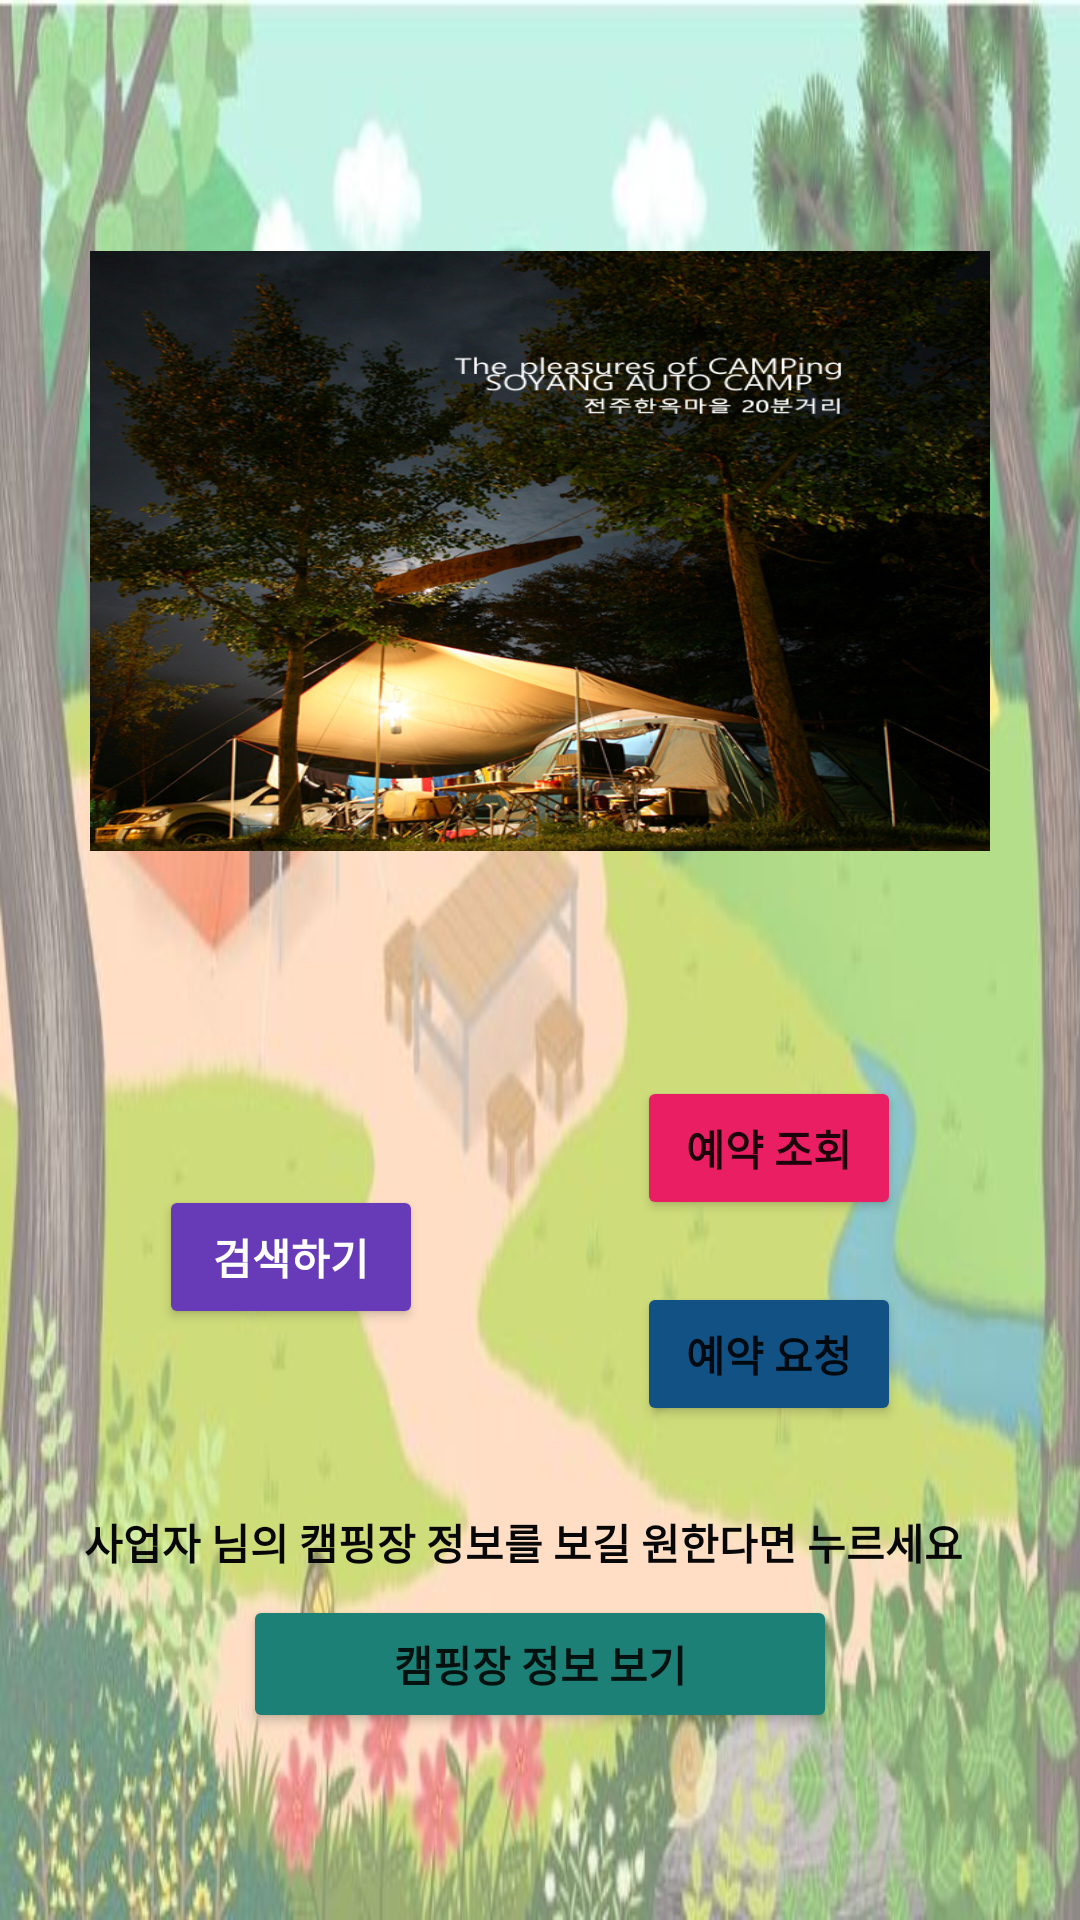

Write the Android layout XML for this screen, with the resource values it uses.
<!-- AndroidManifest.xml: application theme Theme.CampLogin -->
<!-- res/layout/activity_host_main.xml -->
<?xml version="1.0" encoding="utf-8"?>
<androidx.constraintlayout.widget.ConstraintLayout xmlns:android="http://schemas.android.com/apk/res/android"
    xmlns:app="http://schemas.android.com/apk/res-auto"
    xmlns:tools="http://schemas.android.com/tools"
    android:layout_width="match_parent"
    android:layout_height="match_parent"
    android:background="@drawable/main_background"
    tools:context=".HostMainActivity">


    <HorizontalScrollView
        android:layout_width="300dp"
        android:layout_height="200dp"
        app:layout_constraintBottom_toBottomOf="parent"
        app:layout_constraintEnd_toEndOf="parent"
        app:layout_constraintHorizontal_bias="0.5"
        app:layout_constraintStart_toStartOf="parent"
        app:layout_constraintTop_toTopOf="parent"
        app:layout_constraintVertical_bias="0.190">

        <LinearLayout
            android:id="@+id/linearLayout"
            android:layout_width="match_parent"
            android:layout_height="wrap_content"
            android:orientation="horizontal">

            <ImageView
                android:layout_width="300dp"
                android:layout_height="wrap_content"
                android:adjustViewBounds="true"
                android:scaleType="fitXY"

                android:src="@drawable/camp1" />

            <ImageView
                android:layout_width="300dp"
                android:layout_height="wrap_content"
                android:adjustViewBounds="true"
                android:scaleType="fitXY"
                android:src="@drawable/camp2" />

            <ImageView
                android:layout_width="300dp"
                android:layout_height="wrap_content"
                android:adjustViewBounds="true"
                android:scaleType="fitXY"
                android:src="@drawable/camp3" />
        </LinearLayout>


    </HorizontalScrollView>

    <Button
        android:id="@+id/reservationListButton"
        android:layout_width="wrap_content"
        android:layout_height="wrap_content"
        android:text="예약 조회"
        android:textStyle="bold"
        app:backgroundTint="#E91E63"
        app:layout_constraintBottom_toBottomOf="parent"
        app:layout_constraintEnd_toEndOf="parent"
        app:layout_constraintHorizontal_bias="0.781"
        app:layout_constraintStart_toStartOf="parent"
        app:layout_constraintTop_toTopOf="parent"
        app:layout_constraintVertical_bias="0.606" />

    <Button
        android:id="@+id/requestReservationButton"
        android:layout_width="wrap_content"
        android:layout_height="wrap_content"
        android:textStyle="bold"
        android:text="예약 요청"
        app:backgroundTint="#115183"
        app:layout_constraintBottom_toBottomOf="parent"
        app:layout_constraintEnd_toEndOf="parent"
        app:layout_constraintHorizontal_bias="0.781"
        app:layout_constraintStart_toStartOf="parent"
        app:layout_constraintTop_toTopOf="parent"
        app:layout_constraintVertical_bias="0.722" />

    <Button
        android:id="@+id/searchButton"
        android:layout_width="wrap_content"
        android:layout_height="wrap_content"
        android:text="검색하기"
        android:textStyle="bold"
        android:textColor="#FFFFFF"
        app:backgroundTint="#673AB7"
        app:layout_constraintBottom_toBottomOf="parent"
        app:layout_constraintEnd_toEndOf="parent"
        app:layout_constraintHorizontal_bias="0.195"
        app:layout_constraintStart_toStartOf="parent"
        app:layout_constraintTop_toTopOf="parent"
        app:layout_constraintVertical_bias="0.667" />

    <TextView
        android:id="@+id/textView2"
        android:layout_width="304dp"
        android:layout_height="28dp"
        android:textStyle="bold"
        android:text="사업자 님의 캠핑장 정보를 보길 원한다면 누르세요"
        android:textAppearance="@style/TextAppearance.AppCompat.Body1"
        android:textColor="#070707"
        app:layout_constraintBottom_toBottomOf="parent"
        app:layout_constraintEnd_toEndOf="parent"
        app:layout_constraintStart_toStartOf="parent"
        app:layout_constraintTop_toTopOf="parent"
        app:layout_constraintVertical_bias="0.823" />

    <Button
        android:id="@+id/campInfoButton"
        android:layout_width="198dp"
        android:layout_height="46dp"
        android:layout_marginTop="96dp"
        android:textStyle="bold"
        android:text="캠핑장 정보 보기"
        app:backgroundTint="#1D8076"
        app:layout_constraintBottom_toBottomOf="parent"
        app:layout_constraintEnd_toEndOf="parent"
        app:layout_constraintStart_toStartOf="parent"
        app:layout_constraintTop_toTopOf="parent"
        app:layout_constraintVertical_bias="0.875" />

</androidx.constraintlayout.widget.ConstraintLayout>
<!-- resources referenced by this layout -->
<resources>
  <!-- drawable camp1: jpg bitmap (drawable, 227976 bytes) -->
  <!-- drawable camp2: jpg bitmap (drawable, 175673 bytes) -->
  <!-- drawable camp3: jpg bitmap (drawable, 224641 bytes) -->
  <!-- drawable main_background: jpg bitmap (drawable, 48187 bytes) -->
  <style name="Theme.CampLogin" parent="Theme.MaterialComponents.DayNight.DarkActionBar">
          
          <item name="colorPrimary">@color/purple_500</item>
          <item name="colorPrimaryVariant">@color/purple_700</item>
          <item name="colorOnPrimary">@color/white</item>
          
          <item name="colorSecondary">@color/teal_200</item>
          <item name="colorSecondaryVariant">@color/teal_700</item>
          <item name="colorOnSecondary">@color/black</item>
          
          <item name="android:statusBarColor" tools:targetApi="l">?attr/colorPrimaryVariant</item>
          
      </style>
  <!-- not gathered from this repository: default colours our renderer supplied (Android Studio template values) -->
  <color name="purple_500">#FF6200EE</color>
  <color name="purple_700">#FF3700B3</color>
  <color name="teal_200">#FF03DAC5</color>
  <color name="teal_700">#FF018786</color>
  <color name="black">#FF000000</color>
  <color name="white">#FFFFFFFF</color>
</resources>
